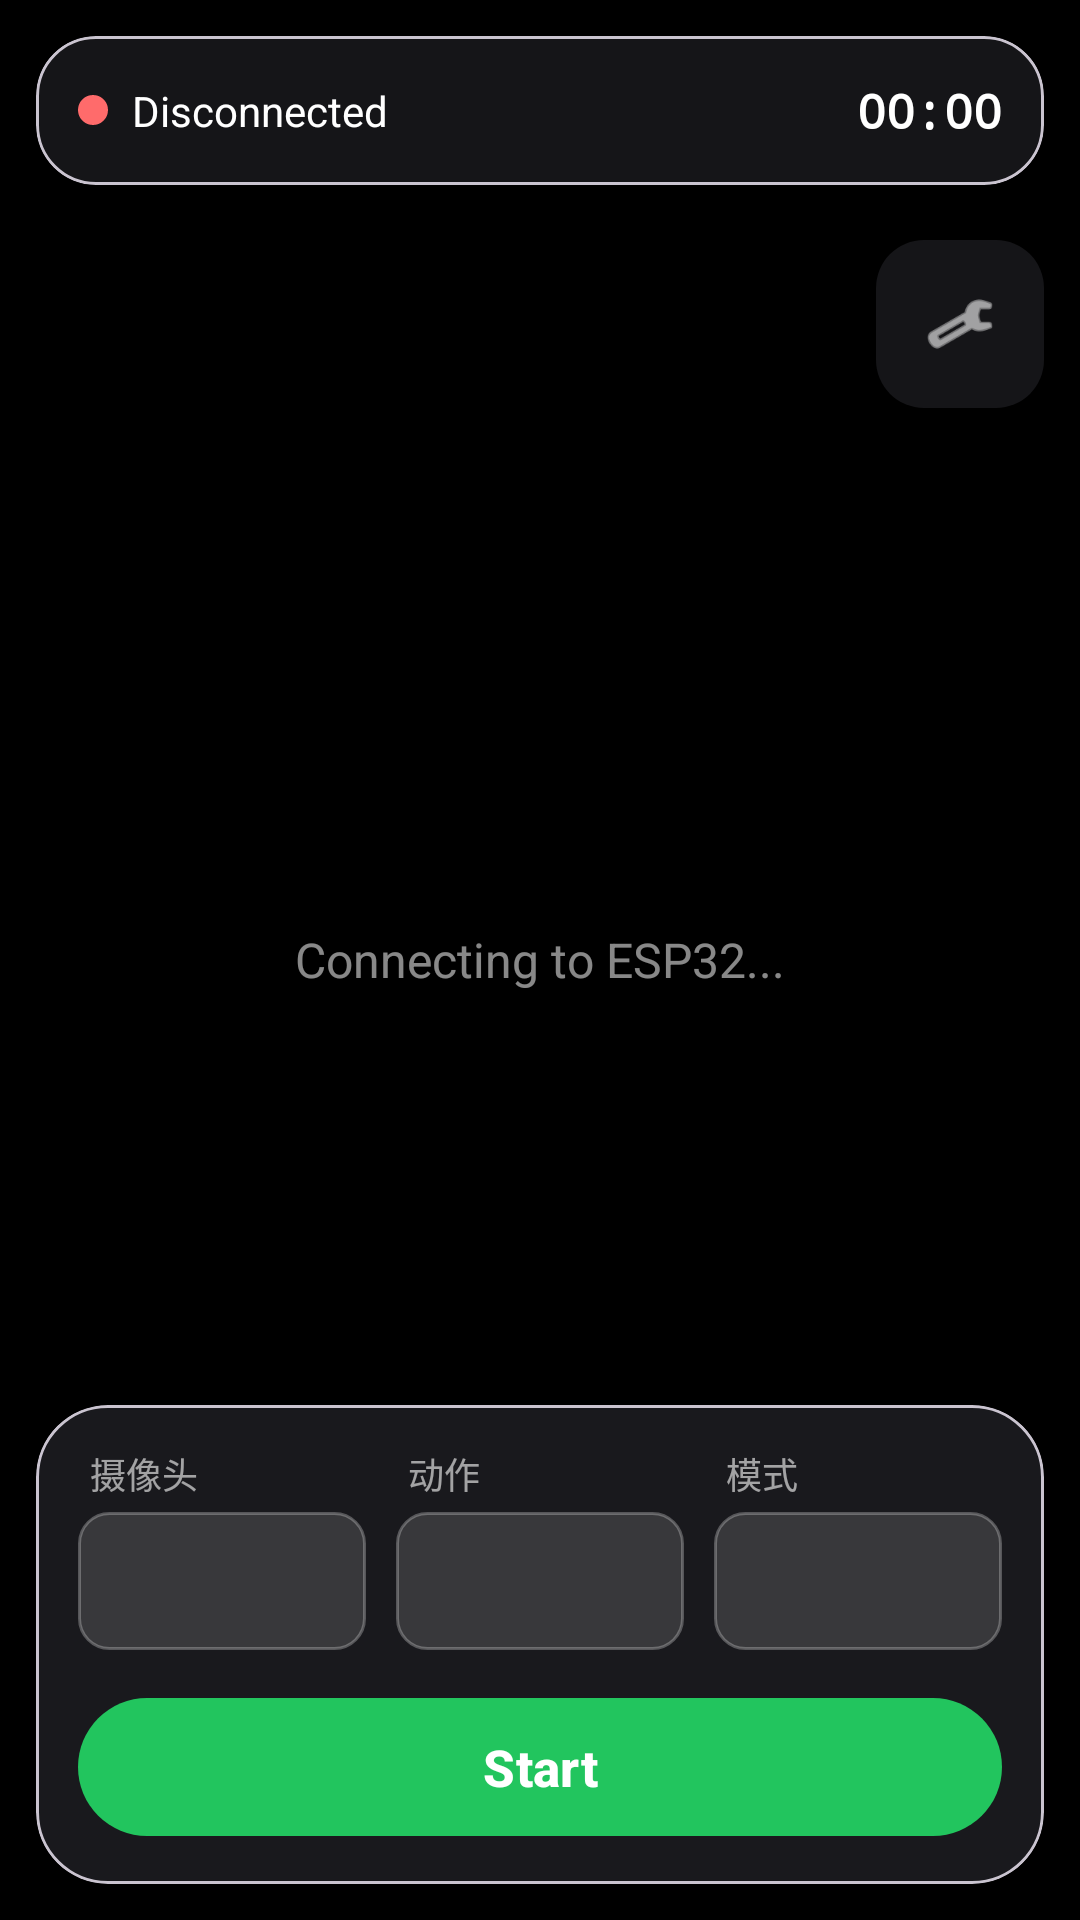

The Android layout XML behind this screen, and the referenced resources:
<!-- AndroidManifest.xml: application theme Theme.SmartFitness -->
<!-- res/layout/fragment_training.xml -->
<?xml version="1.0" encoding="utf-8"?>
<androidx.coordinatorlayout.widget.CoordinatorLayout
    xmlns:android="http://schemas.android.com/apk/res/android"
    xmlns:app="http://schemas.android.com/apk/res-auto"
    android:layout_width="match_parent"
    android:layout_height="match_parent"
    android:background="@color/training_bg">

    
    <FrameLayout
        android:layout_width="match_parent"
        android:layout_height="match_parent">

        <androidx.camera.view.PreviewView
            android:id="@+id/phone_preview"
            android:layout_width="match_parent"
            android:layout_height="match_parent"
            android:visibility="gone"
            android:background="#000000"
            app:implementationMode="compatible" />

        <ImageView
            android:id="@+id/esp32_preview"
            android:layout_width="match_parent"
            android:layout_height="match_parent"
            android:scaleType="centerCrop"
            android:contentDescription="Camera live preview"
            android:background="#000000" />

        
        <TextView
            android:id="@+id/esp32_status"
            android:layout_width="wrap_content"
            android:layout_height="wrap_content"
            android:layout_gravity="center"
            android:text="Connecting to ESP32..."
            android:textColor="#88FFFFFF"
            android:textSize="16sp" />
    </FrameLayout>

    
    <com.google.android.material.card.MaterialCardView
        android:layout_width="match_parent"
        android:layout_height="wrap_content"
        android:layout_margin="12dp"
        app:cardCornerRadius="20dp"
        app:cardElevation="6dp"
        app:cardBackgroundColor="#CC1B1B1F">

        <LinearLayout
            android:layout_width="match_parent"
            android:layout_height="wrap_content"
            android:orientation="horizontal"
            android:padding="14dp"
            android:gravity="center_vertical">

            <View
                android:id="@+id/status_dot"
                android:layout_width="10dp"
                android:layout_height="10dp"
                android:background="@drawable/dot_offline"
                android:layout_marginEnd="8dp" />

            <TextView
                android:id="@+id/status_text"
                android:layout_width="0dp"
                android:layout_height="wrap_content"
                android:layout_weight="1"
                android:text="@string/status_disconnected"
                android:textColor="#FFFFFFFF"
                android:textSize="14sp"
                android:maxLines="1"
                android:ellipsize="end" />

            <TextView
                android:id="@+id/training_timer"
                android:layout_width="wrap_content"
                android:layout_height="wrap_content"
                android:text="00:00"
                android:textColor="#FFFFFFFF"
                android:textSize="16sp"
                android:textStyle="bold"
                android:fontFamily="monospace" />
        </LinearLayout>
    </com.google.android.material.card.MaterialCardView>

    
    <LinearLayout
        android:id="@+id/hud_layout"
        android:layout_width="match_parent"
        android:layout_height="wrap_content"
        android:layout_gravity="center_horizontal|top"
        android:layout_marginTop="100dp"
        android:orientation="horizontal"
        android:gravity="center"
        android:visibility="gone">

        <LinearLayout
            android:layout_width="wrap_content"
            android:layout_height="wrap_content"
            android:orientation="vertical"
            android:gravity="center"
            android:layout_marginEnd="24dp">

            <TextView
                android:id="@+id/hud_reps"
                android:layout_width="wrap_content"
                android:layout_height="wrap_content"
                android:text="0"
                android:textColor="#FFFFFFFF"
                android:textSize="84sp"
                android:textStyle="bold"
                android:shadowColor="#000000"
                android:shadowDx="0"
                android:shadowDy="2"
                android:shadowRadius="8" />

            <TextView
                android:layout_width="wrap_content"
                android:layout_height="wrap_content"
                android:text="REPS"
                android:textColor="#CCFFFFFF"
                android:textSize="12sp"
                android:letterSpacing="0.3" />
        </LinearLayout>

        <LinearLayout
            android:layout_width="wrap_content"
            android:layout_height="wrap_content"
            android:orientation="vertical"
            android:gravity="center">

            <TextView
                android:id="@+id/hud_score"
                android:layout_width="wrap_content"
                android:layout_height="wrap_content"
                android:text="--"
                android:textColor="#FF66E0A3"
                android:textSize="84sp"
                android:textStyle="bold"
                android:shadowColor="#000000"
                android:shadowDx="0"
                android:shadowDy="2"
                android:shadowRadius="8" />

            <TextView
                android:layout_width="wrap_content"
                android:layout_height="wrap_content"
                android:text="FORM"
                android:textColor="#CCFFFFFF"
                android:textSize="12sp"
                android:letterSpacing="0.3" />
        </LinearLayout>
    </LinearLayout>

    
    <com.google.android.material.card.MaterialCardView
        android:id="@+id/coach_tip_card"
        android:layout_width="match_parent"
        android:layout_height="wrap_content"
        android:layout_gravity="bottom"
        android:layout_marginStart="12dp"
        android:layout_marginEnd="12dp"
        android:layout_marginBottom="210dp"
        app:cardCornerRadius="16dp"
        app:cardElevation="10dp"
        app:cardBackgroundColor="#F2222630"
        android:visibility="gone">

        <TextView
            android:id="@+id/coach_tip_text"
            android:layout_width="match_parent"
            android:layout_height="wrap_content"
            android:padding="14dp"
            android:textColor="#FFFFFFFF"
            android:textSize="15sp"
            android:gravity="center"
            android:maxLines="2"
            android:ellipsize="end" />
    </com.google.android.material.card.MaterialCardView>

    
    <com.google.android.material.card.MaterialCardView
        android:layout_width="match_parent"
        android:layout_height="wrap_content"
        android:layout_gravity="bottom"
        android:layout_margin="12dp"
        app:cardCornerRadius="24dp"
        app:cardElevation="8dp"
        app:cardBackgroundColor="#F21B1B1F">

        
        <LinearLayout
            android:layout_width="match_parent"
            android:layout_height="wrap_content"
            android:orientation="vertical">

        
        <LinearLayout
            android:layout_width="match_parent"
            android:layout_height="wrap_content"
            android:orientation="horizontal"
            android:paddingStart="14dp"
            android:paddingEnd="14dp"
            android:paddingTop="14dp"
            android:paddingBottom="6dp"
            android:baselineAligned="false">

            <LinearLayout
                android:layout_width="0dp"
                android:layout_height="wrap_content"
                android:layout_weight="1"
                android:orientation="vertical"
                android:layout_marginEnd="10dp">
                <TextView
                    android:layout_width="wrap_content"
                    android:layout_height="wrap_content"
                    android:text="摄像头"
                    android:textColor="#99FFFFFF"
                    android:textSize="12sp"
                    android:layout_marginStart="4dp"
                    android:layout_marginBottom="4dp" />
                <Spinner
                    android:id="@+id/spinner_camera_source"
                    android:layout_width="match_parent"
                    android:layout_height="46dp"
                    android:background="@drawable/spinner_bg_dark"
                    android:popupBackground="#FF2A2A2E" />
            </LinearLayout>

            <LinearLayout
                android:layout_width="0dp"
                android:layout_height="wrap_content"
                android:layout_weight="1"
                android:orientation="vertical"
                android:layout_marginEnd="10dp">
                <TextView
                    android:layout_width="wrap_content"
                    android:layout_height="wrap_content"
                    android:text="动作"
                    android:textColor="#99FFFFFF"
                    android:textSize="12sp"
                    android:layout_marginStart="4dp"
                    android:layout_marginBottom="4dp" />
                <Spinner
                    android:id="@+id/spinner_exercise"
                    android:layout_width="match_parent"
                    android:layout_height="46dp"
                    android:background="@drawable/spinner_bg_dark"
                    android:popupBackground="#FF2A2A2E" />
            </LinearLayout>

            <LinearLayout
                android:layout_width="0dp"
                android:layout_height="wrap_content"
                android:layout_weight="1"
                android:orientation="vertical">
                <TextView
                    android:layout_width="wrap_content"
                    android:layout_height="wrap_content"
                    android:text="模式"
                    android:textColor="#99FFFFFF"
                    android:textSize="12sp"
                    android:layout_marginStart="4dp"
                    android:layout_marginBottom="4dp" />
                <Spinner
                    android:id="@+id/spinner_mode"
                    android:layout_width="match_parent"
                    android:layout_height="46dp"
                    android:background="@drawable/spinner_bg_dark"
                    android:popupBackground="#FF2A2A2E" />
            </LinearLayout>
        </LinearLayout>

        
        <com.google.android.material.button.MaterialButton
            android:id="@+id/btn_training_toggle"
            android:layout_width="match_parent"
            android:layout_height="54dp"
            android:layout_marginStart="14dp"
            android:layout_marginEnd="14dp"
            android:layout_marginTop="6dp"
            android:layout_marginBottom="12dp"
            android:text="Start"
            android:textColor="#FFFFFFFF"
            android:textSize="17sp"
            android:textStyle="bold"
            app:cornerRadius="27dp"
            app:backgroundTint="#FF22C55E" />
        </LinearLayout>
    </com.google.android.material.card.MaterialCardView>

    
    <com.google.android.material.floatingactionbutton.FloatingActionButton
        android:id="@+id/fab_settings"
        android:layout_width="wrap_content"
        android:layout_height="wrap_content"
        android:layout_gravity="end|top"
        android:layout_marginTop="80dp"
        android:layout_marginEnd="12dp"
        android:contentDescription="Settings"
        android:src="@android:drawable/ic_menu_preferences"
        app:fabSize="mini"
        app:backgroundTint="#CC1B1B1F"
        app:tint="#FFFFFFFF" />

</androidx.coordinatorlayout.widget.CoordinatorLayout>
<!-- resources referenced by this layout -->
<resources>
  <color name="training_bg">#FF0A0A0F</color>
  <!-- drawable dot_offline (drawable) -->
  <?xml version="1.0" encoding="utf-8"?>
  <shape xmlns:android="http://schemas.android.com/apk/res/android"
      android:shape="oval">
      <solid android:color="#FF6B6B" />
  </shape>
  <!-- drawable spinner_bg_dark (drawable) -->
  <?xml version="1.0" encoding="utf-8"?>
  <shape xmlns:android="http://schemas.android.com/apk/res/android" android:shape="rectangle">
      <solid android:color="#22FFFFFF" />
      <stroke android:width="1dp" android:color="#44FFFFFF" />
      <corners android:radius="10dp" />
  </shape>
  <string name="status_disconnected">Disconnected</string>
  <style name="Theme.SmartFitness" parent="Theme.Material3.DayNight.NoActionBar">
          <item name="colorPrimary">@color/primary</item>
          <item name="colorPrimaryVariant">@color/primary_dark</item>
          <item name="colorSecondary">@color/accent</item>
          <item name="android:colorBackground">@color/bg</item>
          <item name="colorSurface">@color/surface</item>
          <item name="colorOnSurface">@color/on_surface</item>
          <item name="android:statusBarColor" tools:targetApi="l">@color/primary_dark</item>
      </style>
  <color name="primary">#24C789</color>
  <color name="primary_dark">#1DA86F</color>
  <color name="accent">#24C789</color>
  <color name="bg">#F7F8FA</color>
  <color name="surface">#FFFFFF</color>
  <color name="on_surface">#14142B</color>
</resources>
